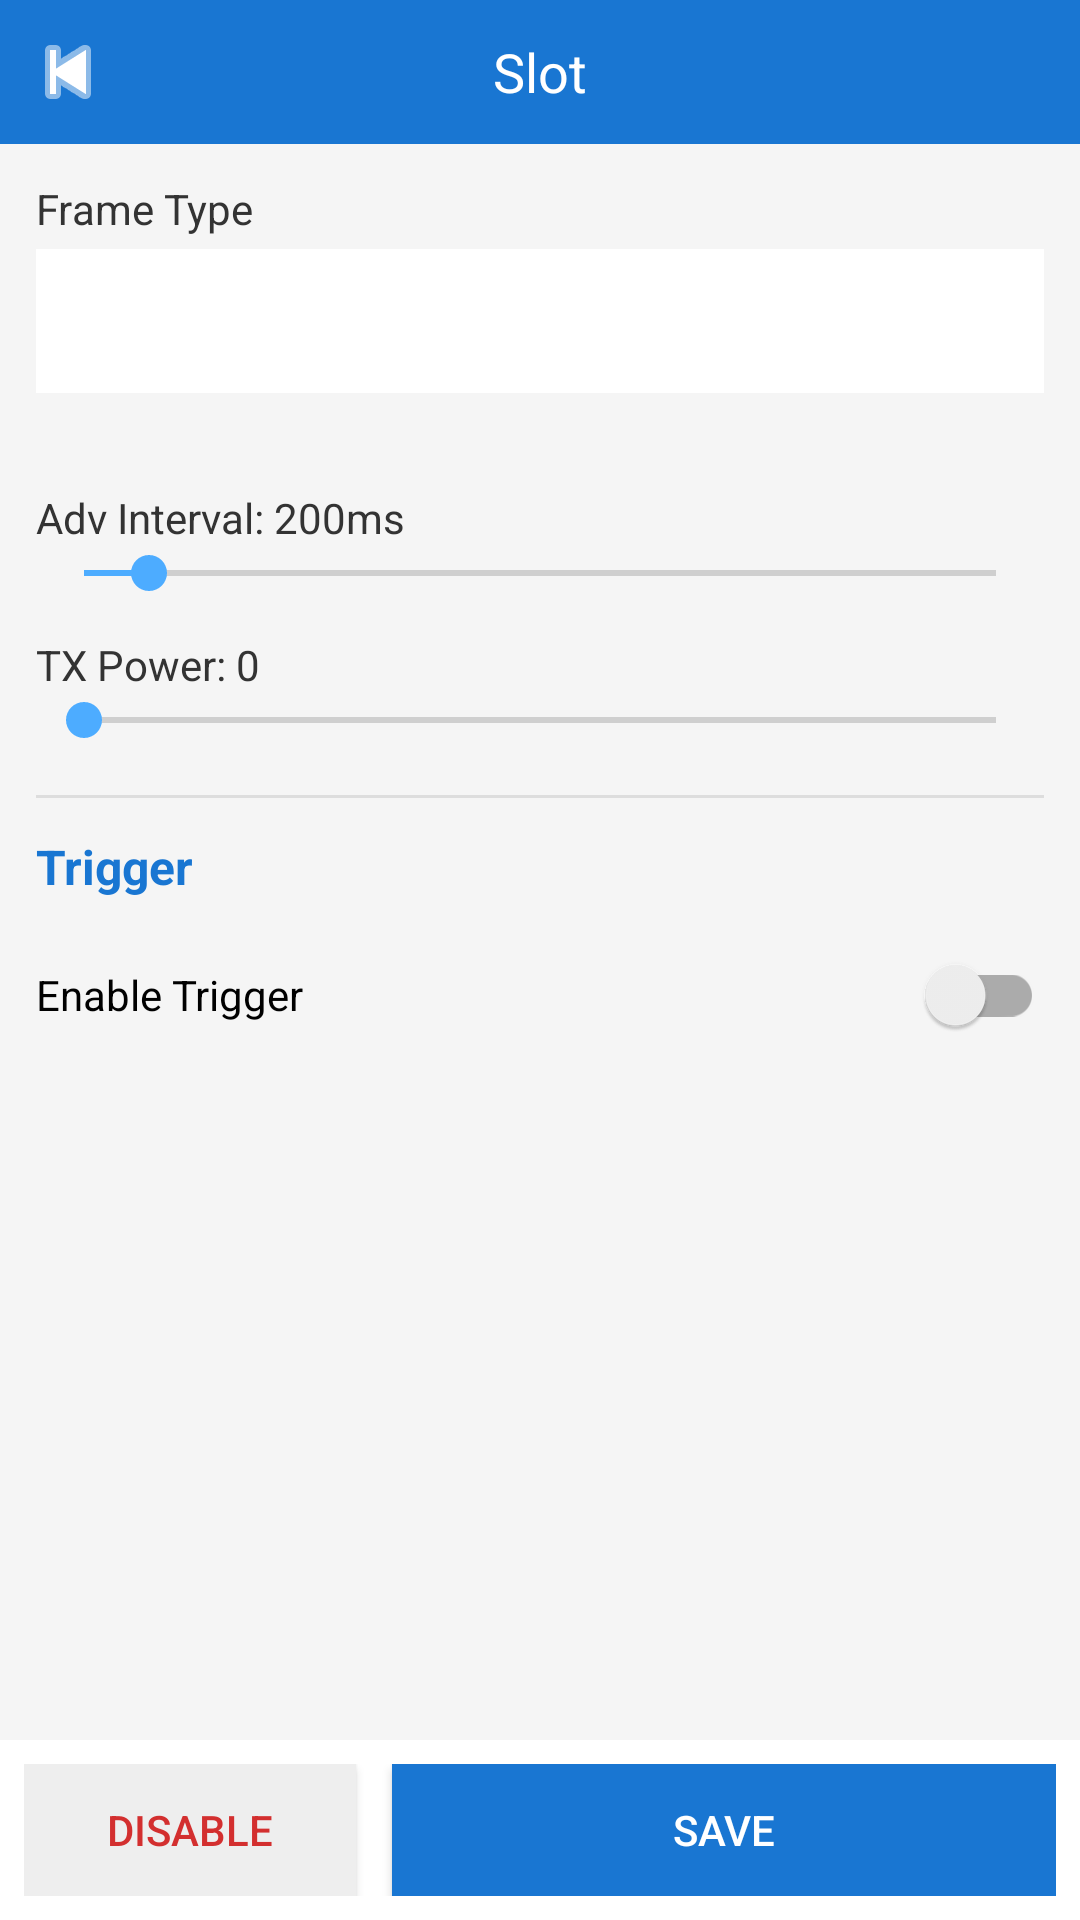

Reconstruct the res/layout file that produces this screen, plus the resources it refers to.
<!-- AndroidManifest.xml: application theme Theme.DXibeaconSDK -->
<!-- res/layout/activity_slot_edit.xml -->
<?xml version="1.0" encoding="utf-8"?>
<LinearLayout xmlns:android="http://schemas.android.com/apk/res/android"
    android:layout_width="match_parent"
    android:layout_height="match_parent"
    android:orientation="vertical"
    android:background="#F5F5F5">

    
    <RelativeLayout
        android:layout_width="match_parent"
        android:layout_height="48dp"
        android:background="#1976D2">

        <ImageButton
            android:id="@+id/btnBack"
            android:layout_width="45dp"
            android:layout_height="45dp"
            android:layout_alignParentStart="true"
            android:layout_centerVertical="true"
            android:background="?attr/selectableItemBackgroundBorderless"
            android:contentDescription="Back"
            android:src="@android:drawable/ic_media_previous"
            android:tint="#FFF" />

        <TextView
            android:id="@+id/tvTitle"
            android:layout_width="match_parent"
            android:layout_height="wrap_content"
            android:layout_centerInParent="true"
            android:gravity="center"
            android:text="Slot"
            android:textColor="#FFF"
            android:textSize="18sp" />
    </RelativeLayout>

    
    <ScrollView
        android:layout_width="match_parent"
        android:layout_height="0dp"
        android:layout_weight="1"
        android:fillViewport="true">

        <LinearLayout
            android:layout_width="match_parent"
            android:layout_height="wrap_content"
            android:orientation="vertical"
            android:padding="12dp">

            
            <TextView
                android:layout_width="match_parent"
                android:layout_height="wrap_content"
                android:text="Frame Type"
                android:textSize="14sp"
                android:textColor="#333"
                android:layout_marginBottom="4dp" />

            <Spinner
                android:id="@+id/spFrameType"
                android:layout_width="match_parent"
                android:layout_height="48dp"
                android:background="#FFF"
                android:padding="8dp"
                android:layout_marginBottom="12dp" />

            
            <LinearLayout
                android:id="@+id/fieldContainer"
                android:layout_width="match_parent"
                android:layout_height="wrap_content"
                android:orientation="vertical"
                android:layout_marginBottom="12dp" />

            
            <TextView
                android:id="@+id/tvIntervalLabel"
                android:layout_width="match_parent"
                android:layout_height="wrap_content"
                android:text="Adv Interval: 200ms"
                android:textSize="14sp"
                android:textColor="#333"
                android:layout_marginTop="8dp" />

            <SeekBar
                android:id="@+id/sbInterval"
                android:layout_width="match_parent"
                android:layout_height="wrap_content"
                android:max="14"
                android:progress="1"
                android:layout_marginBottom="12dp" />

            
            <TextView
                android:id="@+id/tvPowerLabel"
                android:layout_width="match_parent"
                android:layout_height="wrap_content"
                android:text="TX Power: 0"
                android:textSize="14sp"
                android:textColor="#333" />

            <SeekBar
                android:id="@+id/sbPower"
                android:layout_width="match_parent"
                android:layout_height="wrap_content"
                android:max="7"
                android:progress="0"
                android:layout_marginBottom="16dp" />

            
            <View
                android:layout_width="match_parent"
                android:layout_height="1dp"
                android:background="#DDDDDD"
                android:layout_marginBottom="12dp" />

            
            <TextView
                android:layout_width="match_parent"
                android:layout_height="wrap_content"
                android:text="Trigger"
                android:textSize="16sp"
                android:textColor="#1976D2"
                android:textStyle="bold"
                android:layout_marginBottom="8dp" />

            <androidx.appcompat.widget.SwitchCompat
                android:id="@+id/swTrigger"
                android:layout_width="match_parent"
                android:layout_height="wrap_content"
                android:text="Enable Trigger"
                android:textSize="14sp"
                android:layout_marginBottom="8dp" />

            <LinearLayout
                android:id="@+id/triggerOptions"
                android:layout_width="match_parent"
                android:layout_height="wrap_content"
                android:orientation="vertical"
                android:visibility="gone">

                <TextView
                    android:layout_width="match_parent"
                    android:layout_height="wrap_content"
                    android:text="Trigger Type"
                    android:textSize="14sp"
                    android:textColor="#333"
                    android:layout_marginBottom="4dp" />

                <Spinner
                    android:id="@+id/spTriggerType"
                    android:layout_width="match_parent"
                    android:layout_height="48dp"
                    android:background="#FFF"
                    android:padding="8dp"
                    android:layout_marginBottom="12dp" />

                <TextView
                    android:id="@+id/tvTriggerTimeLabel"
                    android:layout_width="match_parent"
                    android:layout_height="wrap_content"
                    android:text="Trigger Time[S]: 0"
                    android:textSize="14sp"
                    android:textColor="#333" />

                <SeekBar
                    android:id="@+id/sbTriggerTime"
                    android:layout_width="match_parent"
                    android:layout_height="wrap_content"
                    android:max="100"
                    android:progress="0" />
            </LinearLayout>

        </LinearLayout>
    </ScrollView>

    
    <LinearLayout
        android:layout_width="match_parent"
        android:layout_height="wrap_content"
        android:orientation="horizontal"
        android:padding="8dp"
        android:background="#FFF"
        android:gravity="center">

        <Button
            android:id="@+id/btnDisable"
            android:layout_width="0dp"
            android:layout_height="44dp"
            android:layout_weight="1"
            android:layout_marginEnd="6dp"
            android:text="Disable"
            android:textColor="#D32F2F"
            android:background="#EEEEEE" />

        <Button
            android:id="@+id/btnSave"
            android:layout_width="0dp"
            android:layout_height="44dp"
            android:layout_weight="2"
            android:layout_marginStart="6dp"
            android:text="Save"
            android:textColor="#FFF"
            android:background="#1976D2" />
    </LinearLayout>

</LinearLayout>
<!-- resources referenced by this layout -->
<resources>
  <style name="Theme.DXibeaconSDK" parent="Theme.MaterialComponents.DayNight.NoActionBar">
          <item name="colorPrimary">@color/mblue</item>
          <item name="colorPrimaryVariant">@color/mblue</item>
          <item name="colorOnPrimary">@color/white</item>
          <item name="colorSecondary">@color/mblue</item>
          <item name="android:statusBarColor" tools:targetApi="l">@color/mblue</item>
      </style>
  <color name="mblue">#FF4dacff</color>
  <color name="white">#FFFFFFFF</color>
</resources>
